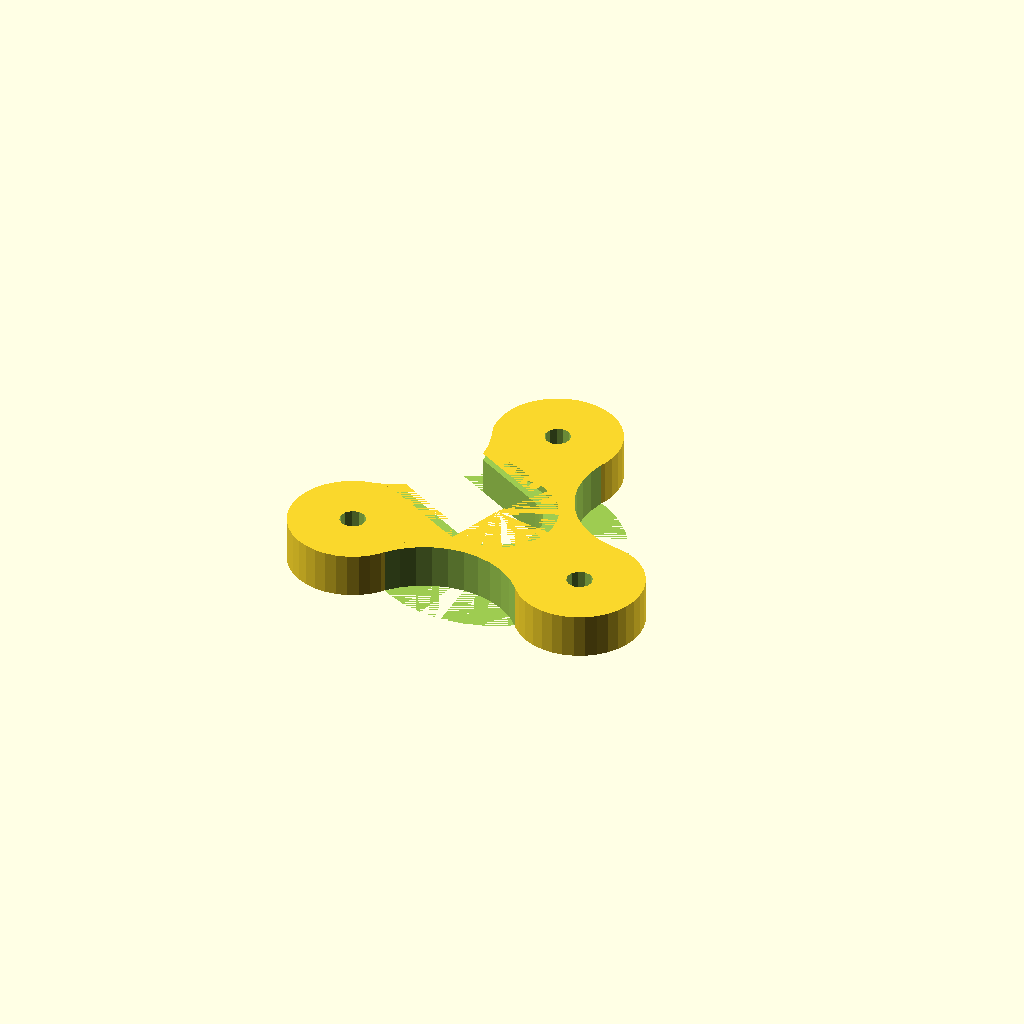
Cell 1: rendered with the file's own defaults.
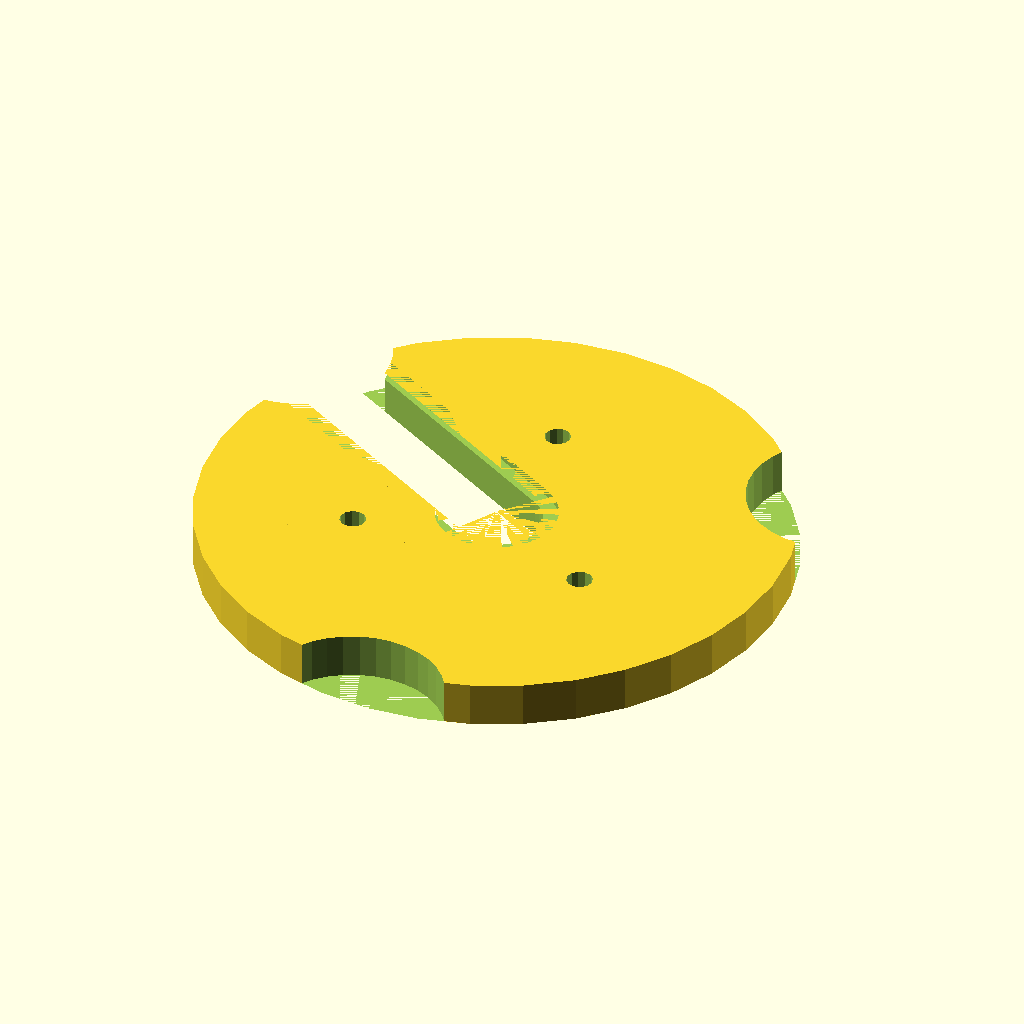
Cell 2: offset = 44 (everything else at default).
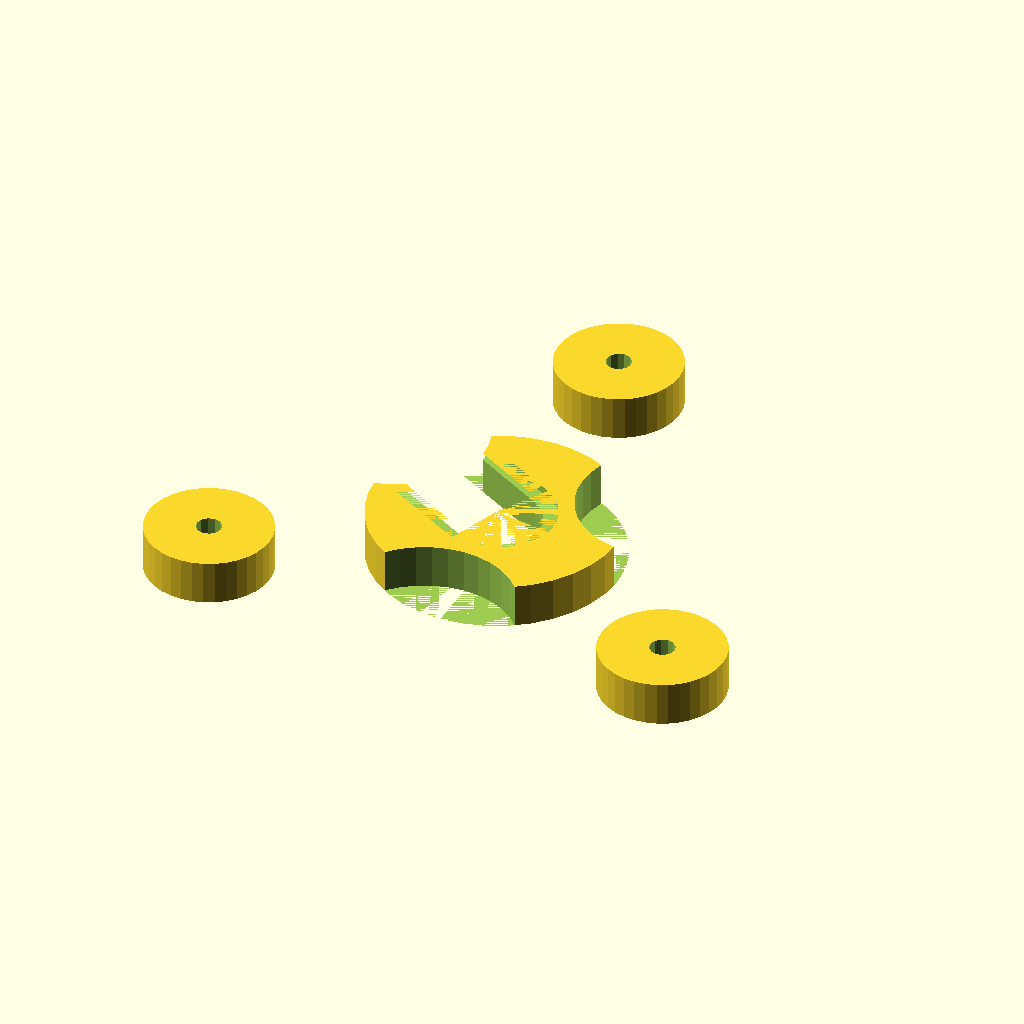
Cell 3: mount_radius = 37 (everything else at default).
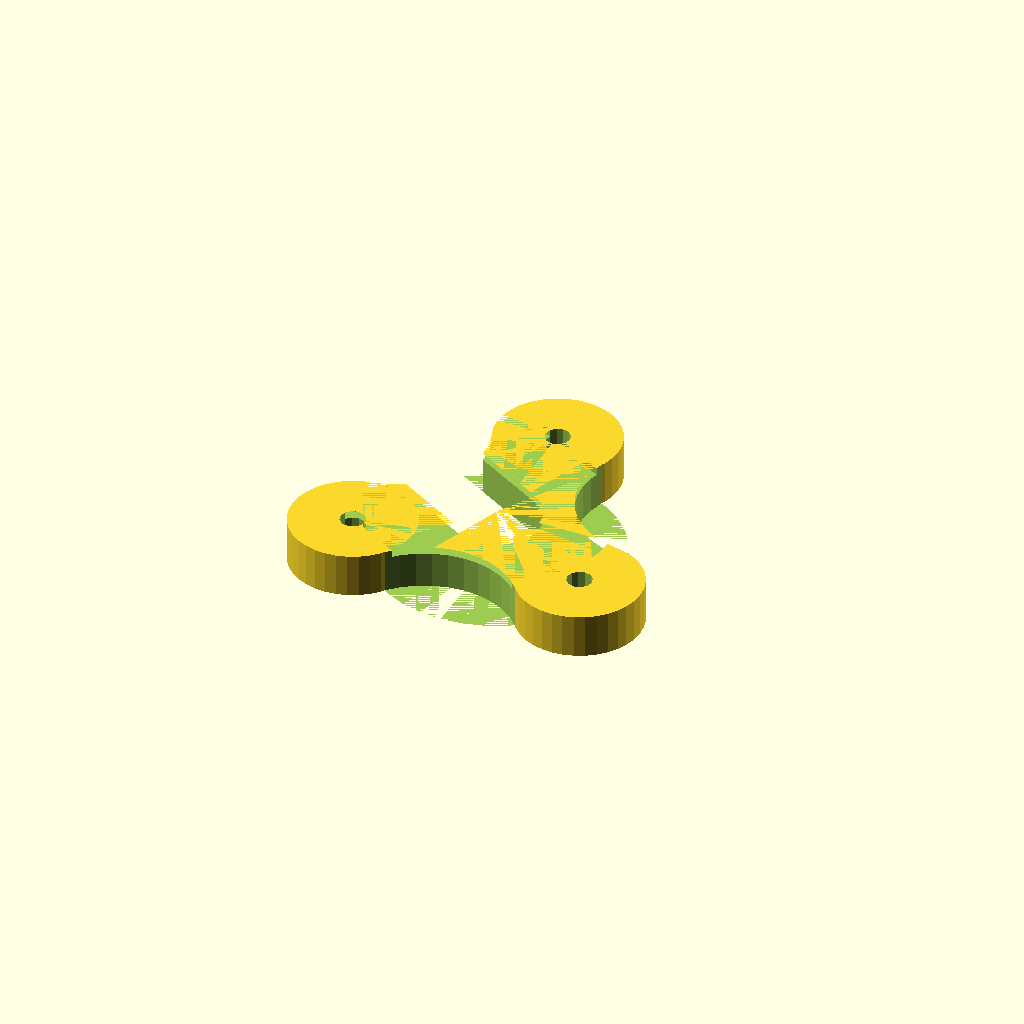
Cell 4 — jhead_od_radius set to 16, the other parameters unchanged.
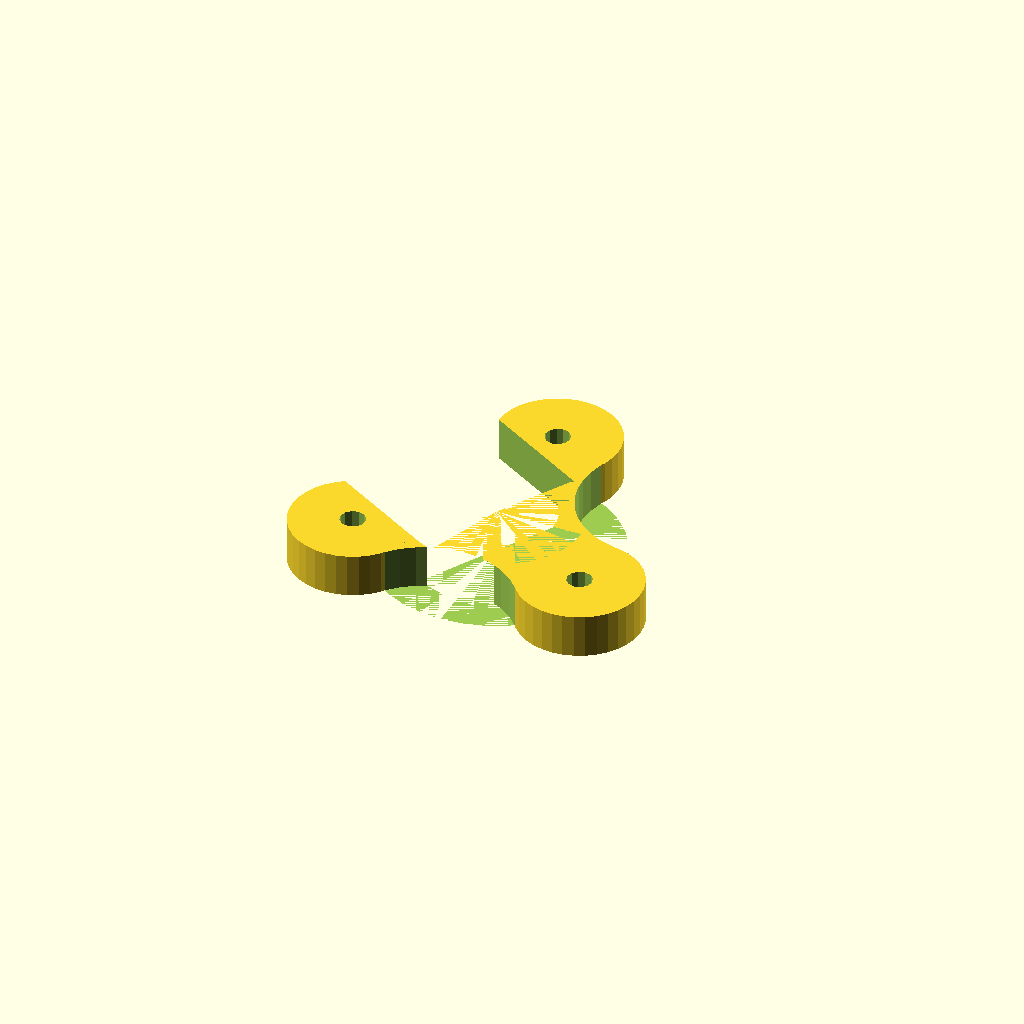
Cell 5 — jhead_id_radius set to 12, the other parameters unchanged.
One fixed orthographic camera (rotation 55°, 0°, 25°; colour scheme Cornfield) for every cell.
OpenSCAD source file e3dmount/mount_e3d.scad:
include <configuration.scad>;

separation = 44;  // Distance between ball joint mounting faces.
offset = 22;  // Same as DELTA_EFFECTOR_OFFSET in Marlin.
mount_radius = 18.5;  // Hotend mounting screws, standard would be 25mm.
jhead_od_radius = 8;  // Hole for the hotend (J-Head diameter is 16mm).
jhead_id_radius = 6;
height = 6;
jhead_height=5;
mount_height=31;


module mount() {
  difference() {
    union() {
		cylinder(r=offset-5, h=height, center=true, $fn=36);
		
		for (a = [0:120:359]) rotate([0, 0, a]) {
      	translate([0, mount_radius, 0])	cylinder(r=8.5, h=height, center=true, $fn=36);
    		}
		   
    }


	 for (a = [0:120:359]) rotate([0, 0, a]) {
      translate([0, mount_radius, 0])	cylinder(r=m3_wide_radius, h=2*mount_height+height, center=true, $fn=12);
    }

    translate([0, 0, -height/2])cylinder(r=jhead_id_radius, h=height, $fn=36); 
    translate([0, 0, 2])cylinder(r=jhead_od_radius, h=1, $fn=36);

	rotate([0, 0, 60])translate([0,offset/2,1])cube ([jhead_id_radius*2,offset,jhead_height*2],center=true);
	rotate([0, 0, 60])translate([0,offset/2,2.5])cube ([jhead_od_radius*2,offset,1],center=true);


    for (a = [60:120:359]) rotate([0, 0, a]) {
      translate([0, offset, height/2])	cylinder(r=12, h=2*height, center=true, $fn=36);
    }

  }
}

translate([0, 0, height/2]) mount();
Customizer parameters (derived from the source; name, type, default, range or options):
separation: number, default 44
offset: number, default 22
mount_radius: number, default 18.5
jhead_od_radius: number, default 8
jhead_id_radius: number, default 6
height: number, default 6
jhead_height: number, default 5
mount_height: number, default 31
